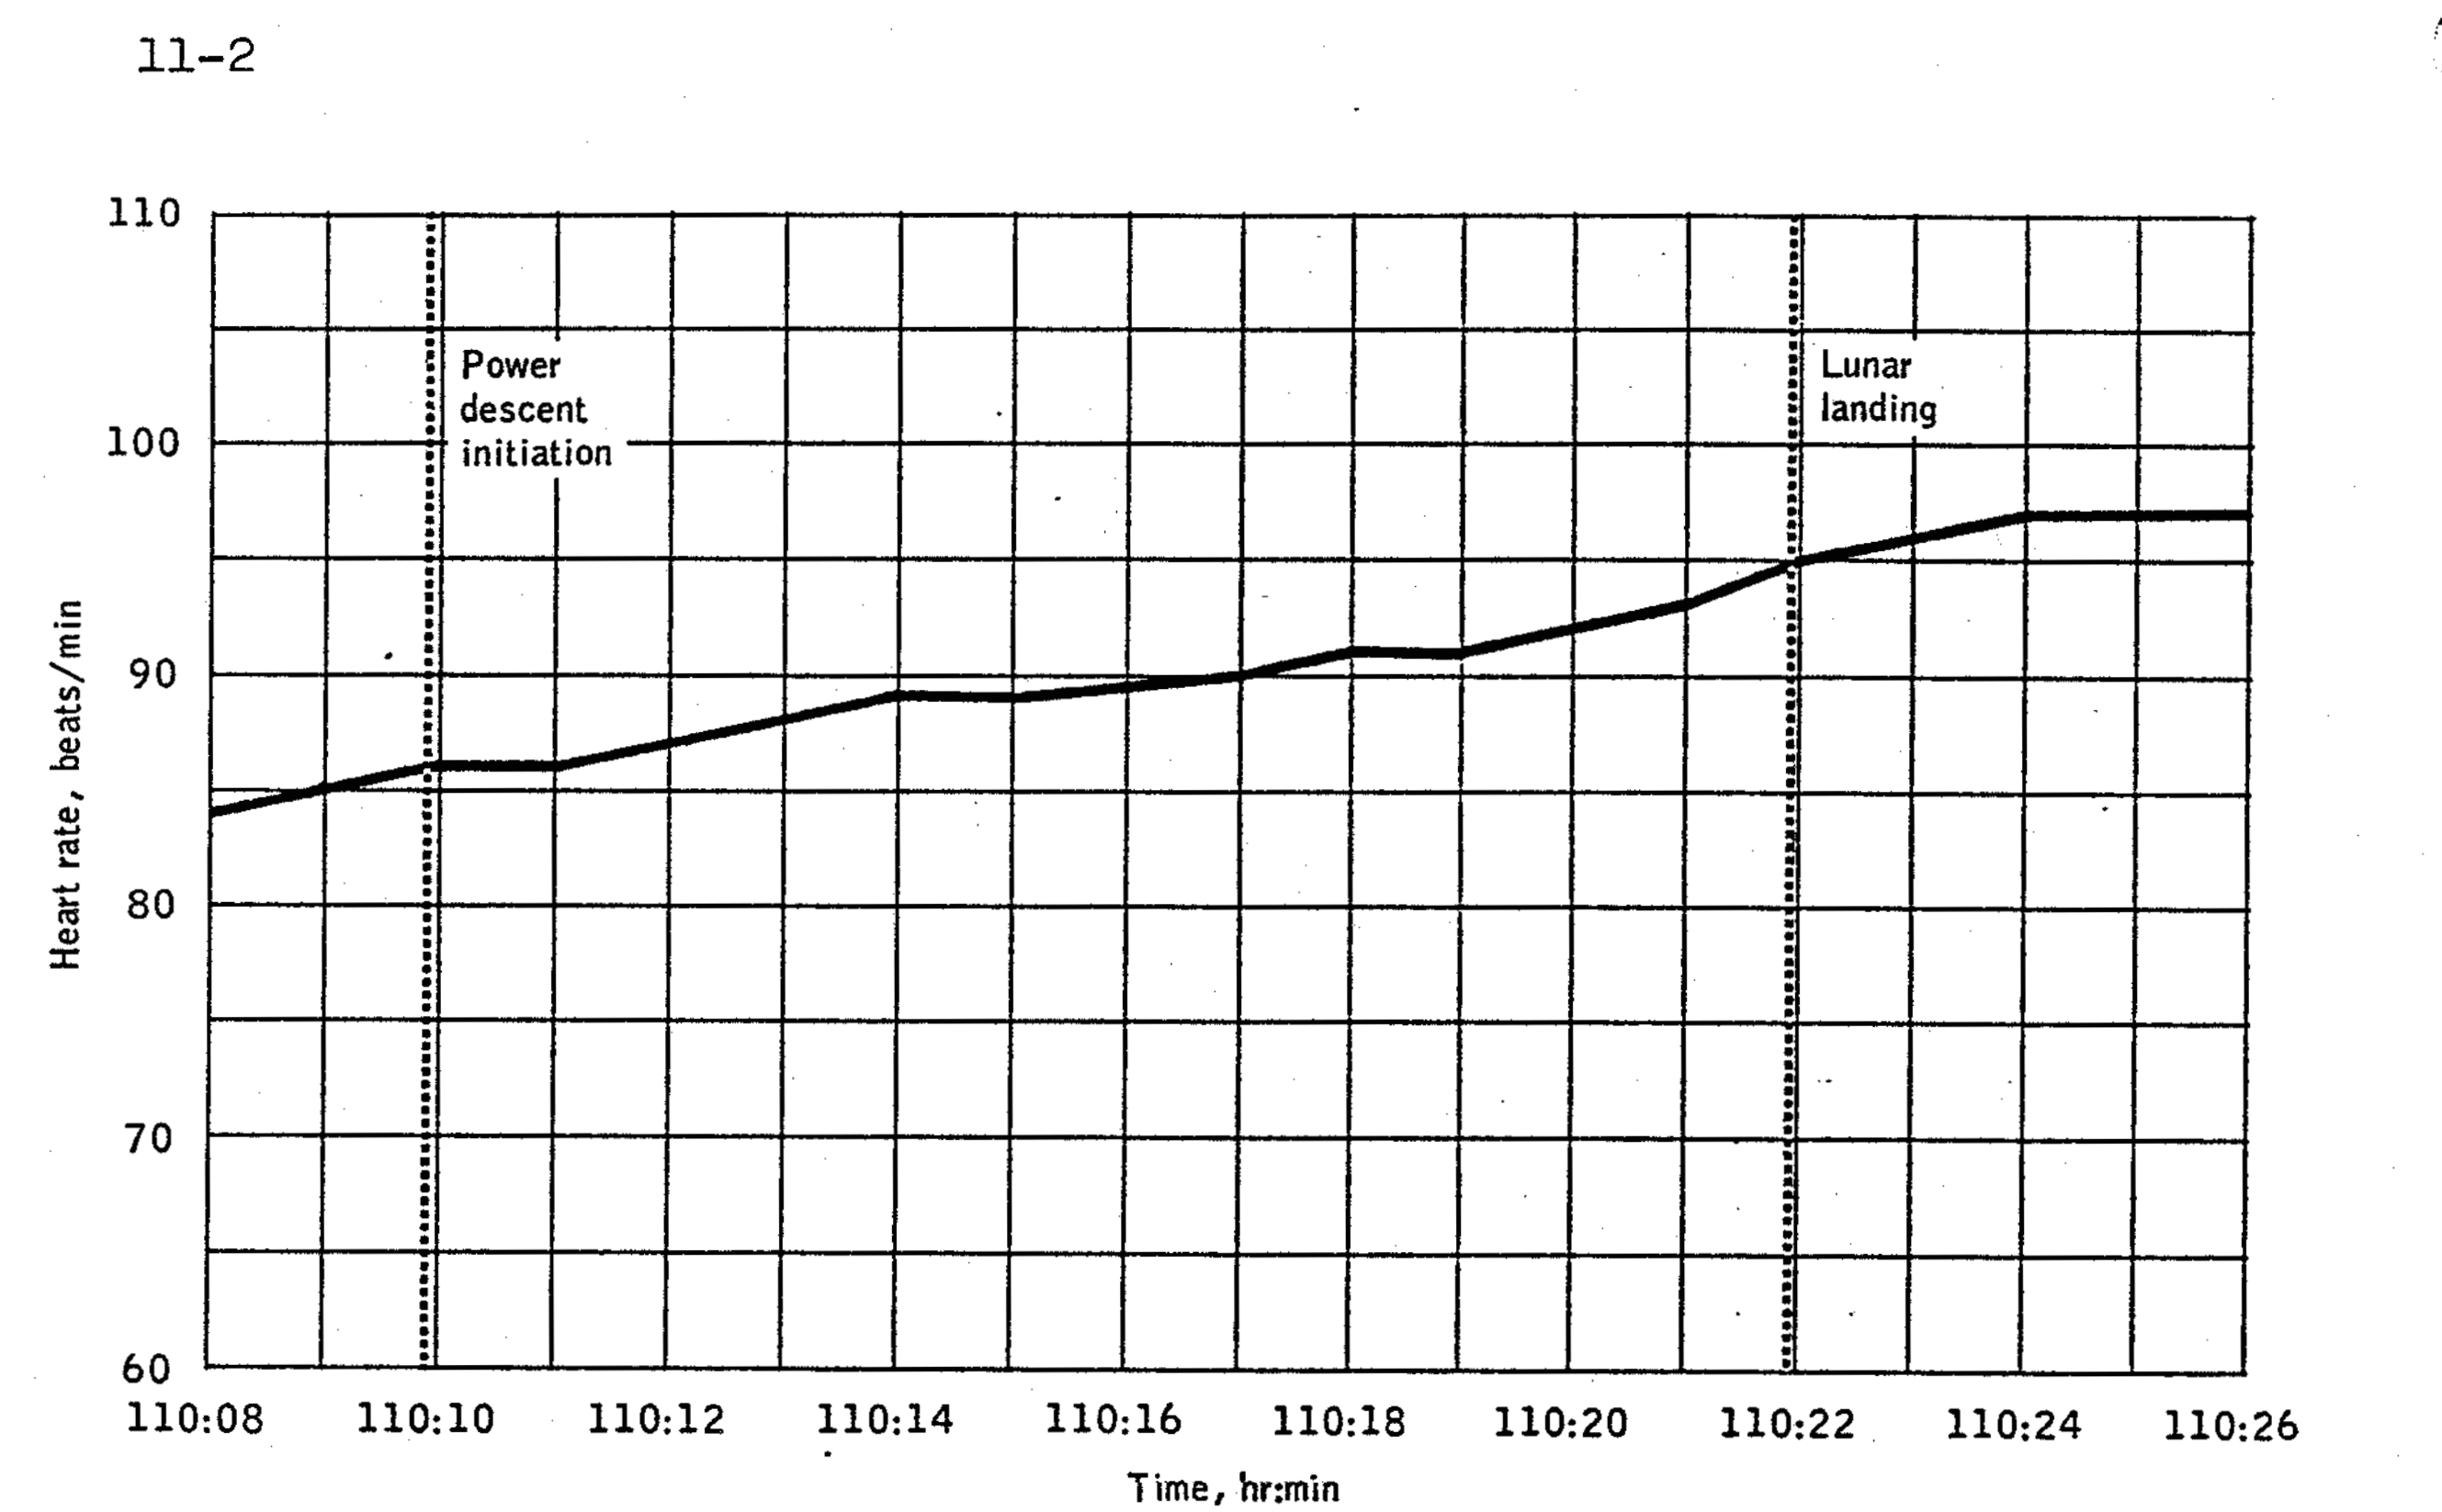

The table this chart was drawn from, first rows:
Series 1:
110.1, 84.02
110.2, 86.15
110.2, 86.12
110.2, 89.19
110.2, 89.12
110.3, 90.06
110.3, 91.19
110.3, 91.12
110.3, 93.25
110.4, 95.1
110.4, 97.07
110.4, 97.18
